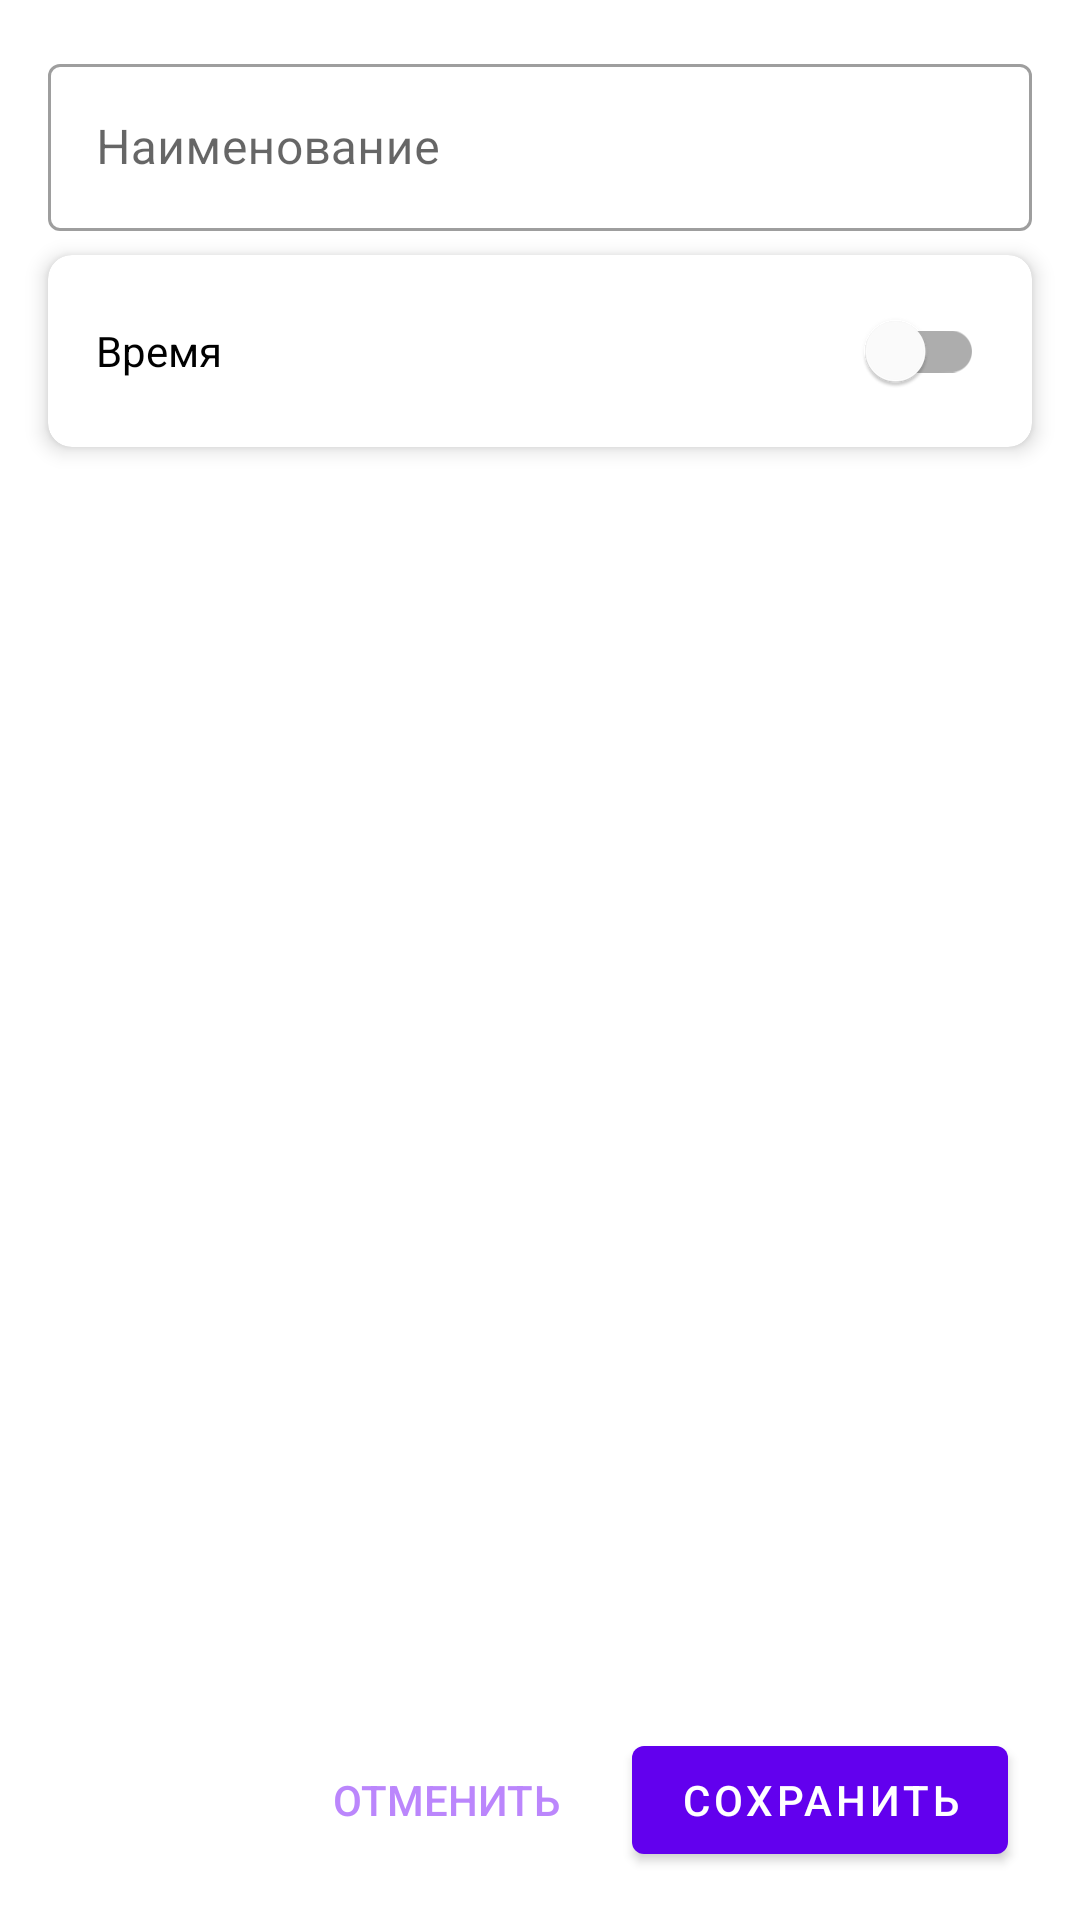

Android layout source for this screen:
<!-- AndroidManifest.xml: application theme Theme.OtusToDo -->
<!-- res/layout/fragment_add_task.xml -->
<?xml version="1.0" encoding="utf-8"?>
<androidx.constraintlayout.widget.ConstraintLayout xmlns:android="http://schemas.android.com/apk/res/android"
    xmlns:app="http://schemas.android.com/apk/res-auto"
    xmlns:tools="http://schemas.android.com/tools"
    android:layout_width="match_parent"
    android:layout_height="match_parent"
    android:paddingVertical="16dp"
    tools:context=".ui.addtask.AddTaskFragment">

    <androidx.constraintlayout.widget.Guideline
        android:id="@+id/guidelineLeft"
        android:layout_width="wrap_content"
        android:layout_height="wrap_content"
        android:orientation="vertical"
        app:layout_constraintGuide_begin="16dp" />

    <androidx.constraintlayout.widget.Guideline
        android:id="@+id/guidelineRight"
        android:layout_width="wrap_content"
        android:layout_height="wrap_content"
        android:orientation="vertical"
        app:layout_constraintGuide_end="16dp" />

    <com.google.android.material.textfield.TextInputLayout
        android:id="@+id/tilName"
        style="@style/Widget.MaterialComponents.TextInputLayout.OutlinedBox"
        android:layout_width="0dp"
        android:layout_height="wrap_content"
        android:hint="@string/task_name"
        app:layout_constraintEnd_toStartOf="@+id/guidelineRight"
        app:layout_constraintStart_toStartOf="@+id/guidelineLeft"
        app:layout_constraintTop_toTopOf="parent">

        <com.google.android.material.textfield.TextInputEditText
            android:id="@+id/etName"
            android:layout_width="match_parent"
            android:layout_height="wrap_content" />
    </com.google.android.material.textfield.TextInputLayout>

    <com.google.android.material.card.MaterialCardView
        android:id="@+id/card"
        android:layout_width="0dp"
        android:layout_height="wrap_content"
        android:layout_marginVertical="8dp"
        app:cardCornerRadius="8dp"
        app:cardElevation="4dp"
        app:layout_constraintEnd_toStartOf="@+id/guidelineRight"
        app:layout_constraintStart_toStartOf="@+id/guidelineLeft"
        app:layout_constraintTop_toBottomOf="@+id/tilName">

        <androidx.constraintlayout.widget.ConstraintLayout
            android:layout_width="match_parent"
            android:layout_height="wrap_content"
            android:paddingVertical="8dp">

            <com.google.android.material.switchmaterial.SwitchMaterial
                android:id="@+id/switchTime"
                android:layout_width="match_parent"
                android:layout_height="wrap_content"
                android:paddingHorizontal="16dp"
                android:text="@string/time"
                app:layout_constraintEnd_toEndOf="parent"
                app:layout_constraintTop_toTopOf="parent" />

            <androidx.appcompat.widget.AppCompatTextView
                android:id="@+id/tvDateTime"
                android:layout_width="match_parent"
                android:layout_height="wrap_content"
                android:drawablePadding="8dp"
                android:paddingHorizontal="16dp"
                android:paddingVertical="8dp"
                android:textAppearance="@style/TextAppearance.AppCompat.Medium"
                app:drawableEndCompat="@drawable/ic_date_range"
                app:drawableStartCompat="@drawable/ic_notifications"
                app:layout_constraintTop_toBottomOf="@id/switchTime"
                tools:text="пн, 23 нояб 07:00" />

            <com.github.florent37.singledateandtimepicker.SingleDateAndTimePicker
                android:id="@+id/datePicker"
                android:layout_width="match_parent"
                android:layout_height="wrap_content"
                app:layout_constraintTop_toBottomOf="@id/tvDateTime"
                app:picker_curved="false"
                app:picker_cyclic="false"
                app:picker_itemSpacing="6dp"
                app:picker_mustBeOnFuture="true"
                app:picker_selectorColor="@android:color/transparent"
                app:picker_visibleItemCount="3" />

            <androidx.constraintlayout.widget.Group
                android:id="@+id/grTimeEdit"
                android:layout_width="wrap_content"
                android:layout_height="wrap_content"
                android:visibility="gone"
                app:constraint_referenced_ids="tvDateTime,datePicker" />

        </androidx.constraintlayout.widget.ConstraintLayout>

    </com.google.android.material.card.MaterialCardView>

    <com.google.android.material.button.MaterialButton
        android:id="@+id/btnSave"
        android:layout_width="wrap_content"
        android:layout_height="wrap_content"
        android:layout_marginHorizontal="8dp"
        android:text="@string/save"
        app:layout_constraintBottom_toBottomOf="parent"
        app:layout_constraintEnd_toEndOf="@id/guidelineRight" />

    <com.google.android.material.button.MaterialButton
        android:id="@+id/btnCancel"
        style="@style/Widget.AppCompat.Button.Borderless.Colored"
        android:layout_width="wrap_content"
        android:layout_height="wrap_content"
        android:layout_marginHorizontal="8dp"
        android:text="@string/cancel"
        android:textColor="@color/purple_200"
        app:layout_constraintBottom_toBottomOf="parent"
        app:layout_constraintEnd_toStartOf="@id/btnSave" />

</androidx.constraintlayout.widget.ConstraintLayout>
<!-- resources referenced by this layout -->
<resources>
  <!-- drawable ic_date_range (drawable) -->
  <vector android:alpha="0.9" android:height="24dp" android:tint="#AAAAAA"
      android:viewportHeight="24" android:viewportWidth="24"
      android:width="24dp" xmlns:android="http://schemas.android.com/apk/res/android">
      <path android:fillColor="@android:color/white" android:pathData="M7,11h2v2L7,13v-2zM21,6v14c0,1.1 -0.9,2 -2,2L5,22c-1.11,0 -2,-0.9 -2,-2l0.01,-14c0,-1.1 0.88,-2 1.99,-2h1L6,2h2v2h8L16,2h2v2h1c1.1,0 2,0.9 2,2zM5,8h14L19,6L5,6v2zM19,20L19,10L5,10v10h14zM15,13h2v-2h-2v2zM11,13h2v-2h-2v2z"/>
  </vector>
  <!-- drawable ic_notifications (drawable) -->
  <vector android:alpha="0.9" android:height="24dp" android:tint="#AAAAAA"
      android:viewportHeight="24" android:viewportWidth="24"
      android:width="24dp" xmlns:android="http://schemas.android.com/apk/res/android">
      <path android:fillColor="@android:color/white" android:pathData="M12,22c1.1,0 2,-0.9 2,-2h-4c0,1.1 0.9,2 2,2zM18,16v-5c0,-3.07 -1.63,-5.64 -4.5,-6.32L13.5,4c0,-0.83 -0.67,-1.5 -1.5,-1.5s-1.5,0.67 -1.5,1.5v0.68C7.64,5.36 6,7.92 6,11v5l-2,2v1h16v-1l-2,-2zM16,17L8,17v-6c0,-2.48 1.51,-4.5 4,-4.5s4,2.02 4,4.5v6z"/>
  </vector>
  <string name="cancel">Отменить</string>
  <string name="save">Сохранить</string>
  <string name="task_name">Наименование</string>
  <string name="time">Время</string>
  <style name="Theme.OtusToDo" parent="Theme.MaterialComponents.DayNight.DarkActionBar">
          
          <item name="colorPrimary">@color/purple_500</item>
          <item name="colorPrimaryVariant">@color/purple_700</item>
          <item name="colorOnPrimary">@color/white</item>
          
          <item name="colorSecondary">@color/teal_200</item>
          <item name="colorSecondaryVariant">@color/teal_700</item>
          <item name="colorOnSecondary">@color/black</item>
          
          <item name="android:statusBarColor" tools:targetApi="l">?attr/colorPrimaryVariant</item>
          
      </style>
  <!-- not gathered from this repository: default colours our renderer supplied (Android Studio template values) -->
  <color name="purple_200">#FFBB86FC</color>
  <color name="purple_500">#FF6200EE</color>
  <color name="purple_700">#FF3700B3</color>
  <color name="teal_200">#FF03DAC5</color>
  <color name="teal_700">#FF018786</color>
  <color name="black">#FF000000</color>
  <color name="white">#FFFFFFFF</color>
</resources>
